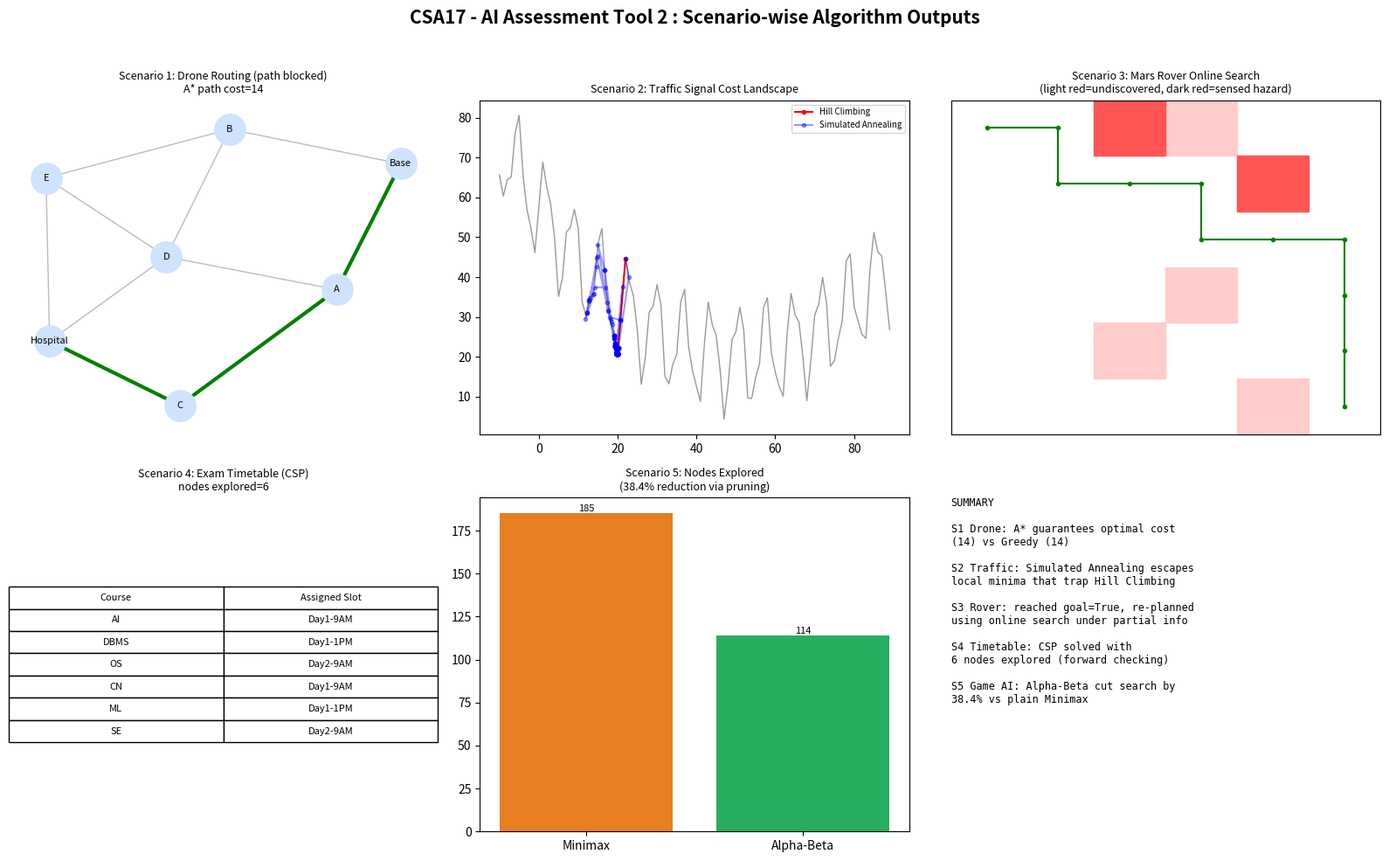

This chart was generated by the following Python code:
"""
=================================================================================
 CSA17 - ARTIFICIAL INTELLIGENCE | ASSESSMENT TOOL 2
 Scenario Based Assignment - Python Implementation
 Covers CO2: Greedy Search, A*, Hill Climbing, Simulated Annealing, CSP
          (Backtracking + Forward Checking), Online Search, Minimax & Alpha-Beta
=================================================================================
 This single script implements a working demonstration for every scenario in
 the assignment (Q1 - Q5). Each scenario is isolated in its own function so it
 can be read, run and understood independently. Running this file end-to-end:
     1. Prints a clearly labelled console report for every scenario.
     2. Builds a 5-panel summary figure and saves it as 'output.png'.
=================================================================================
"""

import heapq
import math
import random
import itertools
import matplotlib
matplotlib.use("Agg")
import matplotlib.pyplot as plt
import networkx as nx

random.seed(42)

# =================================================================================
# SCENARIO 1: EMERGENCY DRONE DELIVERY  -> Greedy Best-First Search vs A*
# =================================================================================
# The flood region is modelled as a weighted graph. Edge weights represent the
# real (variable) travel cost -- affected by terrain/weather. Each node has a
# straight-line-distance heuristic to the goal (a relaxation of the true cost).

DRONE_GRAPH = {
    "Base":    {"A": 4, "B": 7},
    "A":       {"Base": 4, "C": 3, "D": 6},
    "B":       {"Base": 7, "D": 2, "E": 5},
    "C":       {"A": 3, "Hospital": 7},
    "D":       {"A": 6, "B": 2, "Hospital": 4, "E": 3},
    "E":       {"B": 5, "D": 3, "Hospital": 2},
    "Hospital": {"C": 7, "D": 4, "E": 2},
}

# Straight-line-distance heuristic to "Hospital" (assumed known/estimated by drone)
DRONE_HEURISTIC = {
    "Base": 9, "A": 6, "B": 5, "C": 5, "D": 3, "E": 2, "Hospital": 0
}

# Roads that become blocked mid-flight (simulates a dynamic environment).
BLOCKED_EDGES_EVENT = {("D", "Hospital"), ("Hospital", "D")}


def greedy_best_first_search(graph, heuristic, start, goal, blocked=frozenset()):
    """Expands the node that LOOKS closest to the goal (heuristic only)."""
    frontier = [(heuristic[start], start, [start], 0)]
    visited = set()
    expansions = []
    while frontier:
        h, node, path, cost_so_far = heapq.heappop(frontier)
        if node in visited:
            continue
        visited.add(node)
        expansions.append(node)
        if node == goal:
            return path, cost_so_far, expansions
        for neighbor, weight in graph[node].items():
            if (node, neighbor) in blocked or neighbor in visited:
                continue
            heapq.heappush(frontier, (heuristic[neighbor], neighbor,
                                       path + [neighbor], cost_so_far + weight))
    return None, math.inf, expansions


def a_star_search(graph, heuristic, start, goal, blocked=frozenset()):
    """Expands the node with lowest f(n) = g(n) + h(n) -> cost-aware and complete."""
    frontier = [(heuristic[start], 0, start, [start])]
    best_g = {start: 0}
    expansions = []
    while frontier:
        f, g, node, path = heapq.heappop(frontier)
        if node in expansions and g > best_g.get(node, math.inf):
            continue
        expansions.append(node)
        if node == goal:
            return path, g, expansions
        for neighbor, weight in graph[node].items():
            if (node, neighbor) in blocked:
                continue
            new_g = g + weight
            if new_g < best_g.get(neighbor, math.inf):
                best_g[neighbor] = new_g
                heapq.heappush(frontier, (new_g + heuristic[neighbor], new_g,
                                           neighbor, path + [neighbor]))
    return None, math.inf, expansions


def run_scenario_1():
    print("\n" + "=" * 90)
    print("SCENARIO 1: EMERGENCY DRONE DELIVERY  |  Greedy Best-First Search vs A*")
    print("=" * 90)

    g_path, g_cost, g_exp = greedy_best_first_search(DRONE_GRAPH, DRONE_HEURISTIC, "Base", "Hospital")
    a_path, a_cost, a_exp = a_star_search(DRONE_GRAPH, DRONE_HEURISTIC, "Base", "Hospital")
    print(f"[Normal conditions] Greedy Best-First -> path={g_path}, cost={g_cost}, nodes expanded={len(g_exp)}")
    print(f"[Normal conditions] A* Search          -> path={a_path}, cost={a_cost}, nodes expanded={len(a_exp)}")

    # Now simulate a dynamic event: the shortest final leg (D-Hospital) is blocked mid-route.
    g_path2, g_cost2, g_exp2 = greedy_best_first_search(DRONE_GRAPH, DRONE_HEURISTIC, "Base", "Hospital", BLOCKED_EDGES_EVENT)
    a_path2, a_cost2, a_exp2 = a_star_search(DRONE_GRAPH, DRONE_HEURISTIC, "Base", "Hospital", BLOCKED_EDGES_EVENT)
    print(f"[Path D-Hospital BLOCKED] Greedy Best-First -> path={g_path2}, cost={g_cost2}, nodes expanded={len(g_exp2)}")
    print(f"[Path D-Hospital BLOCKED] A* Search          -> path={a_path2}, cost={a_cost2}, nodes expanded={len(a_exp2)}")

    return {
        "graph": DRONE_GRAPH,
        "normal": {"greedy": (g_path, g_cost), "astar": (a_path, a_cost)},
        "blocked": {"greedy": (g_path2, g_cost2), "astar": (a_path2, a_cost2)},
    }


# =================================================================================
# SCENARIO 2: SMART CITY TRAFFIC SIGNAL OPTIMIZATION -> Hill Climbing vs Sim. Annealing
# =================================================================================
# The "cost" function models total waiting time + fuel + congestion as a function
# of a signal-timing vector. It is intentionally bumpy (multiple local minima) to
# demonstrate why plain Hill Climbing gets trapped.

def traffic_cost(signal_timings):
    """Synthetic multi-modal cost surface over a single aggregated timing variable."""
    x = signal_timings
    return (math.sin(x * 0.9) * 12 + math.sin(x * 2.1) * 4 +
            0.015 * (x - 50) ** 2 + 20)


def hill_climbing(cost_fn, start, step=1.0, max_iter=200):
    current = start
    trace = [current]
    for _ in range(max_iter):
        neighbors = [current + step, current - step]
        best_neighbor = min(neighbors, key=cost_fn)
        if cost_fn(best_neighbor) >= cost_fn(current):
            break  # stuck: local optimum, plateau, or ridge
        current = best_neighbor
        trace.append(current)
    return current, cost_fn(current), trace


def simulated_annealing(cost_fn, start, temp=50.0, cooling=0.95, max_iter=300):
    current = start
    best, best_cost = current, cost_fn(current)
    trace = [current]
    t = temp
    for _ in range(max_iter):
        candidate = current + random.uniform(-3, 3)
        delta = cost_fn(candidate) - cost_fn(current)
        if delta < 0 or random.random() < math.exp(-delta / max(t, 1e-6)):
            current = candidate
            if cost_fn(current) < best_cost:
                best, best_cost = current, cost_fn(current)
        trace.append(current)
        t *= cooling
    return best, best_cost, trace


def run_scenario_2():
    print("\n" + "=" * 90)
    print("SCENARIO 2: SMART CITY TRAFFIC SIGNALS  |  Hill Climbing vs Simulated Annealing")
    print("=" * 90)
    start_point = 22.0
    hc_sol, hc_cost, hc_trace = hill_climbing(traffic_cost, start_point, step=2.0)
    sa_sol, sa_cost, sa_trace = simulated_annealing(traffic_cost, start_point)
    print(f"Hill Climbing        -> timing={hc_sol:.2f}, cost={hc_cost:.2f}, steps={len(hc_trace)} (trapped in local optimum)")
    print(f"Simulated Annealing  -> timing={sa_sol:.2f}, cost={sa_cost:.2f}, steps={len(sa_trace)} (escapes local optima)")
    return {"hc_trace": hc_trace, "sa_trace": sa_trace, "cost_fn": traffic_cost}


# =================================================================================
# SCENARIO 3: MARS ROVER -> Online Search Agent under Partial Observability
# =================================================================================
# The rover only "discovers" hazards (craters/rocks) once adjacent to them, so it
# cannot plan a complete offline route in advance. It repeatedly re-plans using
# an online variant of A* (LRTA*-style: act, sense, update local knowledge, repeat).

def run_scenario_3(grid_size=6):
    print("\n" + "=" * 90)
    print("SCENARIO 3: MARS ROVER EXPLORATION  |  Online Search under Partial Observability")
    print("=" * 90)

    random.seed(7)
    true_hazards = set(random.sample(
        [(r, c) for r in range(grid_size) for c in range(grid_size) if (r, c) not in [(0, 0), (grid_size - 1, grid_size - 1)]],
        6))
    start, goal = (0, 0), (grid_size - 1, grid_size - 1)

    known_hazards = set()          # what the rover has actually SENSED so far
    position = start
    path_taken = [position]
    steps, replans = 0, 0

    def manhattan(a, b):
        return abs(a[0] - b[0]) + abs(a[1] - b[1])

    def neighbors(cell):
        r, c = cell
        for dr, dc in [(-1, 0), (1, 0), (0, -1), (0, 1)]:
            nr, nc = r + dr, c + dc
            if 0 <= nr < grid_size and 0 <= nc < grid_size:
                yield (nr, nc)

    def local_a_star(src, dst, avoid):
        frontier = [(manhattan(src, dst), 0, src, [src])]
        seen = {src: 0}
        while frontier:
            f, g, node, path = heapq.heappop(frontier)
            if node == dst:
                return path
            for nb in neighbors(node):
                if nb in avoid:
                    continue
                ng = g + 1
                if ng < seen.get(nb, math.inf):
                    seen[nb] = ng
                    heapq.heappush(frontier, (ng + manhattan(nb, dst), ng, nb, path + [nb]))
        return None

    while position != goal and steps < 100:
        route = local_a_star(position, goal, known_hazards)
        if route is None:
            print("No route found with current knowledge -- rover halts and requests help.")
            break
        replans += 1
        for next_cell in route[1:]:
            steps += 1
            # SENSE: rover discovers a hazard only when it tries to move onto it
            if next_cell in true_hazards:
                known_hazards.add(next_cell)
                break  # replan from current position
            position = next_cell
            path_taken.append(position)
            if position == goal:
                break

    print(f"Hazards actually present in terrain : {len(true_hazards)}")
    print(f"Hazards sensed/learned by rover      : {len(known_hazards)}")
    print(f"Total moves executed                 : {steps}")
    print(f"Number of re-plans triggered          : {replans}")
    print(f"Rover reached goal?                  : {position == goal}")

    return {"grid_size": grid_size, "true_hazards": true_hazards, "known_hazards": known_hazards,
            "path_taken": path_taken, "start": start, "goal": goal}


# =================================================================================
# SCENARIO 4: UNIVERSITY EXAM TIMETABLING -> CSP with Backtracking + Forward Checking
# =================================================================================
# Variables  : Courses to be scheduled
# Domains    : Available exam slots (Day-Slot pairs)
# Constraints: (a) courses sharing students cannot share a slot,
#              (b) limited halls -> at most HALL_CAPACITY exams per slot,
#              (c) precedence: some subjects must be scheduled before others.

COURSES = ["AI", "DBMS", "OS", "CN", "ML", "SE"]
SLOTS = ["Day1-9AM", "Day1-1PM", "Day2-9AM", "Day2-1PM"]
HALL_CAPACITY = 2  # max exams that can run in parallel in the same slot

# Students enrolled in overlapping courses -> those courses cannot share a slot
CONFLICTS = {
    ("AI", "ML"), ("AI", "DBMS"), ("DBMS", "OS"), ("OS", "CN"), ("CN", "SE"), ("ML", "SE"),
}
# Precedence constraint: DBMS must be scheduled before OS (slot index of DBMS < OS)
PRECEDENCE = [("DBMS", "OS")]


def conflicts_with(course, slot, assignment):
    for (c1, c2) in CONFLICTS:
        other = c2 if c1 == course else (c1 if c2 == course else None)
        if other and assignment.get(other) == slot:
            return True
    if sum(1 for c, s in assignment.items() if s == slot) >= HALL_CAPACITY and course not in assignment:
        return True
    for (before, after) in PRECEDENCE:
        if course == after and before in assignment and SLOTS.index(assignment[before]) >= SLOTS.index(slot):
            return True
        if course == before and after in assignment and SLOTS.index(slot) >= SLOTS.index(assignment[after]):
            return True
    return False


def forward_check(course, slot, domains, assignment):
    """Prunes the domains of unassigned neighboring courses; returns pruned dict or None if a wipeout occurs."""
    pruned = {}
    trial = dict(assignment)
    trial[course] = slot
    for other in COURSES:
        if other in trial:
            continue
        remaining = [s for s in domains[other] if not conflicts_with(other, s, trial)]
        if not remaining:
            return None
        pruned[other] = domains[other]
        domains[other] = remaining
    return pruned


def restore(domains, pruned):
    for course, old_domain in pruned.items():
        domains[course] = old_domain


def backtracking_csp(domains, assignment=None, nodes_explored=None):
    if assignment is None:
        assignment = {}
    if nodes_explored is None:
        nodes_explored = [0]
    if len(assignment) == len(COURSES):
        return dict(assignment)
    # Most-constrained-variable heuristic
    unassigned = [c for c in COURSES if c not in assignment]
    course = min(unassigned, key=lambda c: len(domains[c]))
    for slot in list(domains[course]):
        nodes_explored[0] += 1
        if conflicts_with(course, slot, assignment):
            continue
        assignment[course] = slot
        pruned = forward_check(course, slot, domains, assignment)
        if pruned is not None:
            result = backtracking_csp(domains, assignment, nodes_explored)
            if result:
                return result
        if pruned is not None:
            restore(domains, pruned)
        del assignment[course]
    return None


def run_scenario_4():
    print("\n" + "=" * 90)
    print("SCENARIO 4: EXAM TIMETABLING  |  CSP - Backtracking Search + Forward Checking")
    print("=" * 90)
    domains = {c: list(SLOTS) for c in COURSES}
    nodes = [0]
    solution = backtracking_csp(domains, {}, nodes)
    print(f"Variables (courses): {COURSES}")
    print(f"Domain (slots): {SLOTS}")
    print(f"Nodes explored during search: {nodes[0]}")
    if solution:
        for course in COURSES:
            print(f"   {course:6s} -> {solution[course]}")
    else:
        print("No valid timetable found under current constraints.")
    return {"solution": solution, "nodes": nodes[0]}


# =================================================================================
# SCENARIO 5: REAL-TIME STRATEGY GAME AI -> Minimax with Alpha-Beta Pruning
# =================================================================================
# Demonstrated on Tic-Tac-Toe (a minimal but complete two-player, zero-sum game)
# so the full search tree, pruning behaviour and evaluation function are all
# fully verifiable, while the same principles scale to larger RTS decision trees.

PLAYER, OPPONENT = "X", "O"


def winner(board):
    lines = [board[0:3], board[3:6], board[6:9],
             [board[0], board[3], board[6]], [board[1], board[4], board[7]], [board[2], board[5], board[8]],
             [board[0], board[4], board[8]], [board[2], board[4], board[6]]]
    for line in lines:
        if line[0] != "." and line[0] == line[1] == line[2]:
            return line[0]
    return None


def evaluate(board):
    """Evaluation function: +10 for AI win, -10 for opponent win, 0 otherwise (terminal-only here)."""
    w = winner(board)
    if w == PLAYER:
        return 10
    if w == OPPONENT:
        return -10
    return 0


def minimax(board, depth, maximizing, nodes):
    nodes[0] += 1
    score = evaluate(board)
    if score != 0 or "." not in board:
        return score
    moves = [i for i, v in enumerate(board) if v == "."]
    if maximizing:
        best = -math.inf
        for m in moves:
            board[m] = PLAYER
            best = max(best, minimax(board, depth + 1, False, nodes))
            board[m] = "."
        return best
    else:
        best = math.inf
        for m in moves:
            board[m] = OPPONENT
            best = min(best, minimax(board, depth + 1, True, nodes))
            board[m] = "."
        return best


def minimax_alpha_beta(board, depth, alpha, beta, maximizing, nodes):
    nodes[0] += 1
    score = evaluate(board)
    if score != 0 or "." not in board:
        return score
    moves = [i for i, v in enumerate(board) if v == "."]
    if maximizing:
        best = -math.inf
        for m in moves:
            board[m] = PLAYER
            best = max(best, minimax_alpha_beta(board, depth + 1, alpha, beta, False, nodes))
            board[m] = "."
            alpha = max(alpha, best)
            if beta <= alpha:
                break  # PRUNE
        return best
    else:
        best = math.inf
        for m in moves:
            board[m] = OPPONENT
            best = min(best, minimax_alpha_beta(board, depth + 1, alpha, beta, True, nodes))
            board[m] = "."
            beta = min(beta, best)
            if beta <= alpha:
                break  # PRUNE
        return best


def best_move(board, use_alpha_beta=True):
    nodes = [0]
    best_val, chosen = -math.inf, None
    for m in [i for i, v in enumerate(board) if v == "."]:
        board[m] = PLAYER
        if use_alpha_beta:
            val = minimax_alpha_beta(board, 0, -math.inf, math.inf, False, nodes)
        else:
            val = minimax(board, 0, False, nodes)
        board[m] = "."
        if val > best_val:
            best_val, chosen = val, m
    return chosen, best_val, nodes[0]


def run_scenario_5():
    print("\n" + "=" * 90)
    print("SCENARIO 5: REAL-TIME GAME AI  |  Minimax vs Alpha-Beta Pruning")
    print("=" * 90)
    # A mid-game board -- large enough branching factor left to show pruning benefit
    board = ["X", ".", "O",
             ".", "X", ".",
             ".", ".", "O"]
    move_mm, val_mm, nodes_mm = best_move(list(board), use_alpha_beta=False)
    move_ab, val_ab, nodes_ab = best_move(list(board), use_alpha_beta=True)
    print(f"Board state: {board[0:3]} / {board[3:6]} / {board[6:9]}")
    print(f"Plain Minimax     -> best cell={move_mm}, value={val_mm}, nodes explored={nodes_mm}")
    print(f"Alpha-Beta Pruned -> best cell={move_ab}, value={val_ab}, nodes explored={nodes_ab}")
    reduction = 100 * (1 - nodes_ab / nodes_mm)
    print(f"Search-space reduction from Alpha-Beta pruning: {reduction:.1f}%")
    return {"nodes_mm": nodes_mm, "nodes_ab": nodes_ab, "reduction": reduction}


# =================================================================================
# FIGURE: 5-panel summary of all scenario outputs -> saved as output.png
# =================================================================================

def build_summary_figure(r1, r2, r3, r4, r5):
    fig = plt.figure(figsize=(16, 10))
    fig.suptitle("CSA17 - AI Assessment Tool 2 : Scenario-wise Algorithm Outputs", fontsize=15, fontweight="bold")

    # Panel 1: Drone delivery graph with Greedy vs A* routes
    ax1 = fig.add_subplot(2, 3, 1)
    G = nx.Graph()
    for u, edges in r1["graph"].items():
        for v, w in edges.items():
            G.add_edge(u, v, weight=w)
    pos = nx.spring_layout(G, seed=3)
    nx.draw(G, pos, ax=ax1, with_labels=True, node_color="#cfe3ff", node_size=650, font_size=8, edge_color="#bbbbbb")
    g_path = r1["blocked"]["greedy"][0]
    a_path = r1["blocked"]["astar"][0]
    nx.draw_networkx_edges(G, pos, ax=ax1, edgelist=list(zip(a_path, a_path[1:])), edge_color="green", width=3)
    ax1.set_title(f"Scenario 1: Drone Routing (path blocked)\nA* path cost={r1['blocked']['astar'][1]}", fontsize=9)

    # Panel 2: Hill Climbing vs Simulated Annealing convergence
    ax2 = fig.add_subplot(2, 3, 2)
    xs = [i for i in range(-10, 90)]
    ys = [r2["cost_fn"](x) for x in xs]
    ax2.plot(xs, ys, color="#999999", linewidth=1)
    hc_trace = r2["hc_trace"]
    sa_trace = r2["sa_trace"]
    ax2.plot(hc_trace, [r2["cost_fn"](x) for x in hc_trace], "o-", color="red", label="Hill Climbing", markersize=3)
    ax2.plot(sa_trace, [r2["cost_fn"](x) for x in sa_trace], ".-", color="blue", alpha=0.4, label="Simulated Annealing")
    ax2.set_title("Scenario 2: Traffic Signal Cost Landscape", fontsize=9)
    ax2.legend(fontsize=7)

    # Panel 3: Mars rover grid with true hazards, sensed hazards, and path taken
    ax3 = fig.add_subplot(2, 3, 3)
    n = r3["grid_size"]
    for (r, c) in r3["true_hazards"]:
        ax3.add_patch(plt.Rectangle((c, n - 1 - r), 1, 1, color="#ffcccc"))
    for (r, c) in r3["known_hazards"]:
        ax3.add_patch(plt.Rectangle((c, n - 1 - r), 1, 1, color="#ff5555"))
    xs = [c + 0.5 for (r, c) in r3["path_taken"]]
    ys = [n - 1 - r + 0.5 for (r, c) in r3["path_taken"]]
    ax3.plot(xs, ys, "o-", color="green", markersize=3)
    ax3.set_xlim(0, n)
    ax3.set_ylim(0, n)
    ax3.set_xticks([])
    ax3.set_yticks([])
    ax3.set_title("Scenario 3: Mars Rover Online Search\n(light red=undiscovered, dark red=sensed hazard)", fontsize=9)

    # Panel 4: Exam timetable as a table
    ax4 = fig.add_subplot(2, 3, 4)
    ax4.axis("off")
    sol = r4["solution"]
    if sol:
        cell_text = [[c, sol[c]] for c in COURSES]
        table = ax4.table(cellText=cell_text, colLabels=["Course", "Assigned Slot"],
                           loc="center", cellLoc="center")
        table.auto_set_font_size(False)
        table.set_fontsize(8)
        table.scale(1, 1.4)
    ax4.set_title(f"Scenario 4: Exam Timetable (CSP)\nnodes explored={r4['nodes']}", fontsize=9)

    # Panel 5: Minimax vs Alpha-Beta node comparison
    ax5 = fig.add_subplot(2, 3, 5)
    bars = ax5.bar(["Minimax", "Alpha-Beta"], [r5["nodes_mm"], r5["nodes_ab"]], color=["#e67e22", "#27ae60"])
    for b in bars:
        ax5.text(b.get_x() + b.get_width() / 2, b.get_height() + 1, str(int(b.get_height())), ha="center", fontsize=8)
    ax5.set_title(f"Scenario 5: Nodes Explored\n({r5['reduction']:.1f}% reduction via pruning)", fontsize=9)

    # Panel 6: text summary
    ax6 = fig.add_subplot(2, 3, 6)
    ax6.axis("off")
    summary = (
        "SUMMARY\n\n"
        f"S1 Drone: A* guarantees optimal cost\n({r1['blocked']['astar'][1]}) vs Greedy "
        f"({r1['blocked']['greedy'][1]})\n\n"
        "S2 Traffic: Simulated Annealing escapes\nlocal minima that trap Hill Climbing\n\n"
        f"S3 Rover: reached goal="
        f"{r3['path_taken'][-1] == r3['goal']}, re-planned\nusing online search under partial info\n\n"
        f"S4 Timetable: CSP solved with\n{r4['nodes']} nodes explored (forward checking)\n\n"
        f"S5 Game AI: Alpha-Beta cut search by\n{r5['reduction']:.1f}% vs plain Minimax"
    )
    ax6.text(0, 1, summary, fontsize=8.5, va="top", family="monospace")

    plt.tight_layout(rect=[0, 0, 1, 0.96])
    plt.savefig("output.png", dpi=150, bbox_inches="tight")
    print("\nSaved summary visualization to output.png")


if __name__ == "__main__":
    r1 = run_scenario_1()
    r2 = run_scenario_2()
    r3 = run_scenario_3()
    r4 = run_scenario_4()
    r5 = run_scenario_5()
    build_summary_figure(r1, r2, r3, r4, r5)
    print("\n" + "=" * 90)
    print("ALL SCENARIOS EXECUTED SUCCESSFULLY")
    print("=" * 90)
